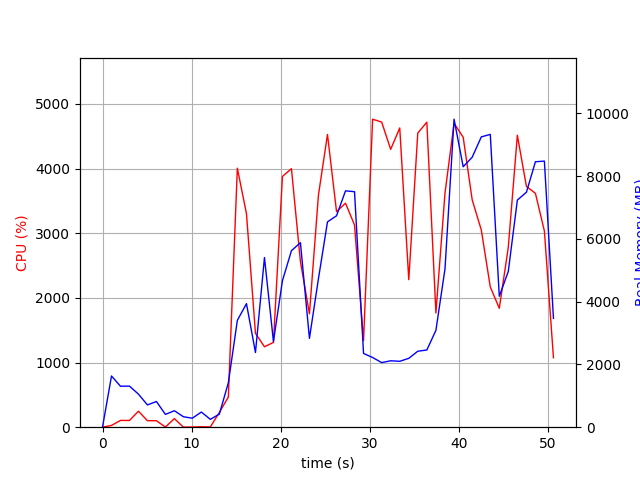

Source data for this figure (header and first rows):
elapsed_time, nproc, cpu, mem_real, mem_virtual
3.4809112548828125e-05, 1, 0.0, 8.848, 2333
1.006, 25, 27.8, 1631, 9537
2.016, 6, 105.1, 1305, 4472
3.024, 10, 104.1, 1309, 5959
4.033, 8, 247.6, 1053, 5028
5.043, 3, 100.2, 709.4, 2877
6.051, 3, 100.1, 818.5, 2989
7.06, 4, 2.0, 408, 2724
8.068, 4, 132.9, 524.8, 2864
9.076, 3, 1.0, 333.5, 2414
10.09, 3, 3.0, 286.4, 2356
11.1, 4, 6.9, 482.7, 2836
12.11, 3, 4.0, 250.0, 2330
13.12, 1, 228.5, 416.5, 4238
14.13, 1, 466.2, 1413, 7192
15.14, 1, 4005, 3403, 8808
16.16, 1, 3301, 3936, 9217
17.18, 1, 1451, 2380, 9217
18.19, 1, 1244, 5404, 14337
19.19, 1, 1311, 2729, 20557
20.2, 1, 3877, 4664, 21441
21.22, 1, 3997, 5621, 22121
22.23, 1, 2559, 5878, 22201
23.24, 1, 1754, 2830, 22201
24.25, 1, 3585, 4723, 22201
25.26, 1, 4526, 6540, 28857
26.28, 1, 3333, 6734, 28857
27.29, 1, 3464, 7529, 28857
28.3, 1, 3126, 7501, 28857
29.31, 1, 1337, 2348, 26809
30.33, 1, 4762, 2220, 26809
31.35, 1, 4718, 2057, 26809
32.36, 1, 4296, 2116, 26809
33.38, 1, 4627, 2099, 26809
34.39, 1, 2281, 2193, 29881
35.4, 1, 4548, 2420, 31929
36.42, 1, 4716, 2459, 31929
37.44, 1, 1766, 3085, 32953
38.46, 1, 3620, 5042, 32953
39.48, 1, 4699, 9810, 40179
40.5, 1, 4483, 8295, 40179
41.52, 1, 3516, 8600, 40179
42.54, 1, 3049, 9247, 40275
43.55, 1, 2169, 9326, 40275
44.56, 1, 1839, 4171, 42323
45.57, 1, 2780, 4959, 40275
46.59, 1, 4514, 7235, 40539
47.61, 1, 3723, 7484, 40539
48.62, 1, 3616, 8455, 40651
49.63, 1, 3033, 8475, 40651
50.64, 1, 1074, 3465, 42699
